2-way image classification set "data" from GitHub (kbelyse/pneumonia-xray-mlops); label vocabulary: normal, pneumonia.

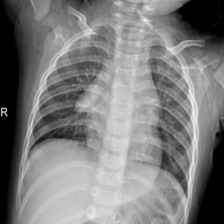
Label: normal

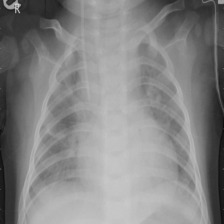
Label: pneumonia

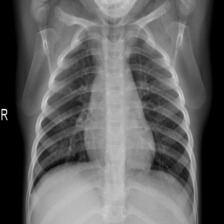
Label: normal

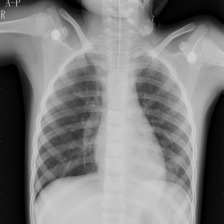
Label: pneumonia

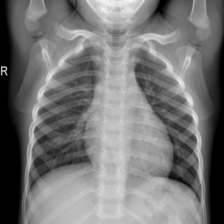
Label: normal

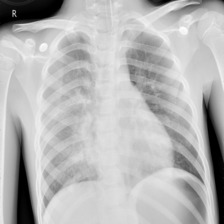
Label: pneumonia
